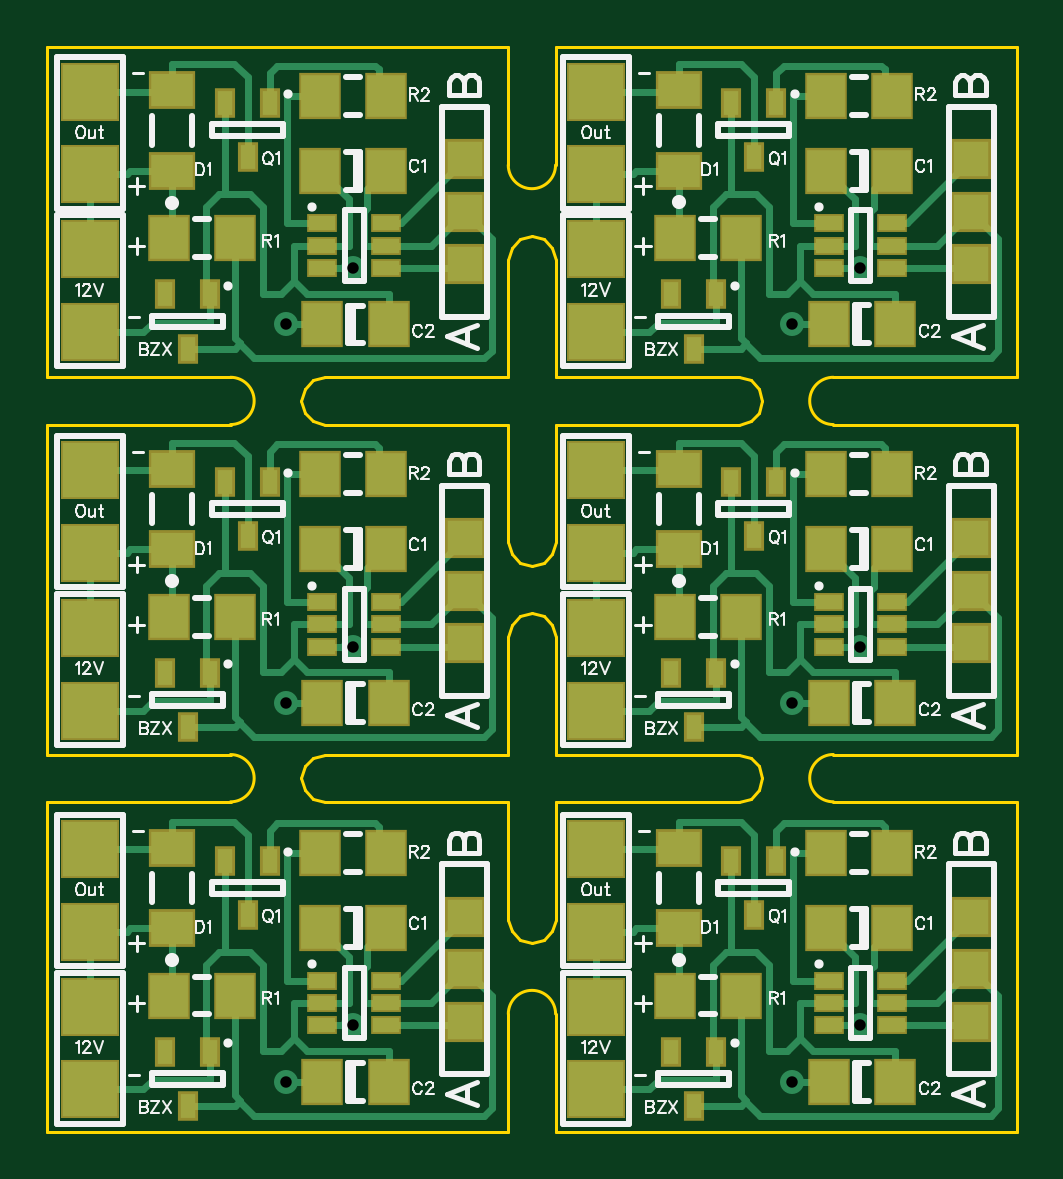
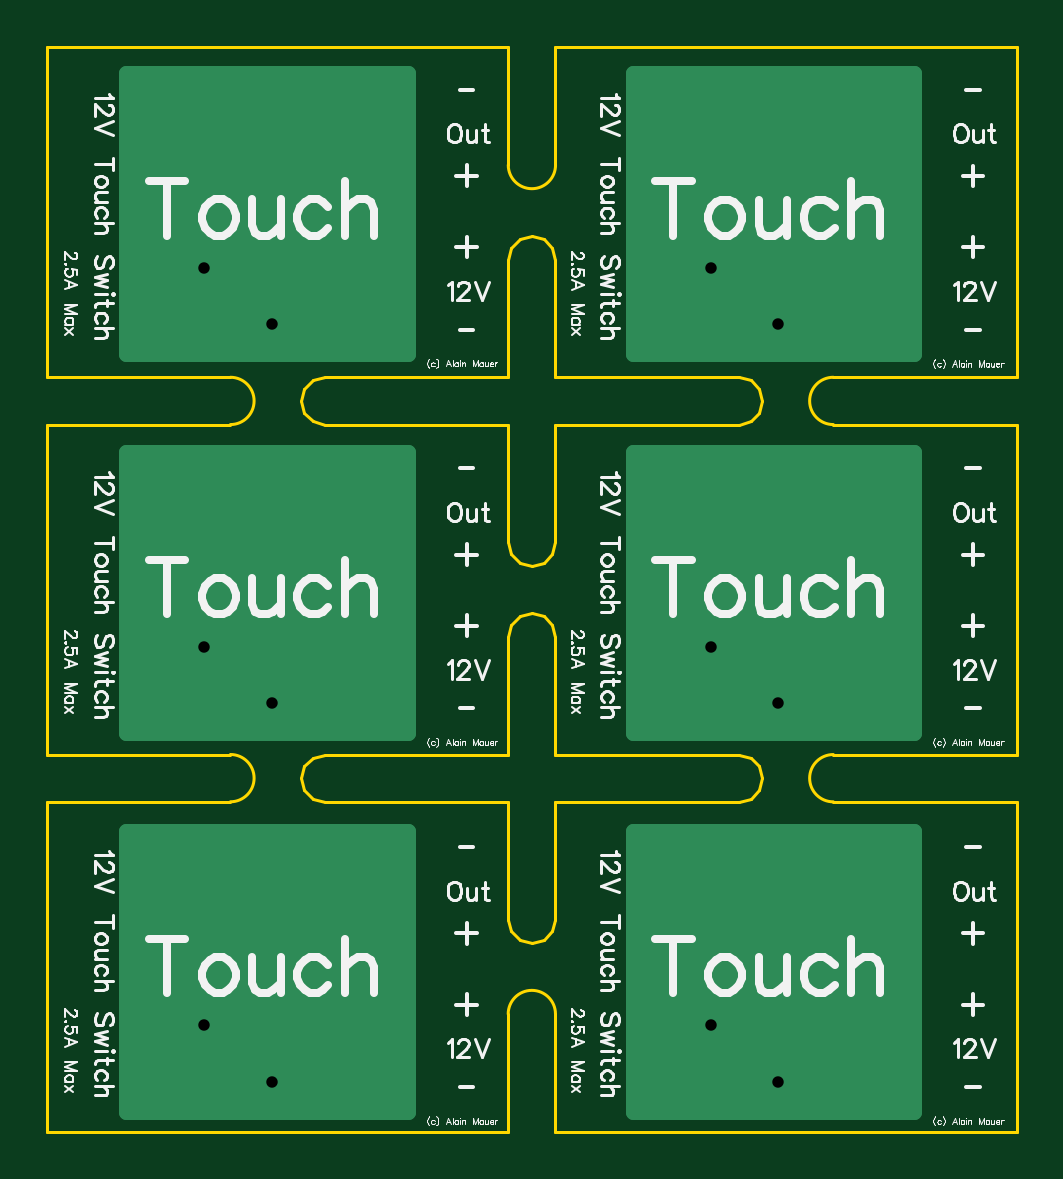
Circuit board: 10 layer files. Board 41.0 x 45.9 mm.
- outline: TouchSwitch.boardoutline.ger (1818 bytes)
- bottom_copper: TouchSwitch.bottomlayer.ger (3729 bytes)
- paste: TouchSwitch.bottompaste.ger (140 bytes)
- bottom_silk: TouchSwitch.bottomsilkscreen.ger (40441 bytes)
- bottom_mask: TouchSwitch.bottomsoldermask.ger (144 bytes)
- drill: TouchSwitch.drills_pth.xln (257 bytes)
- top_copper: TouchSwitch.toplayer.ger (9531 bytes)
- paste: TouchSwitch.toppaste.ger (2669 bytes)
- top_silk: TouchSwitch.topsilkscreen.ger (29018 bytes)
- top_mask: TouchSwitch.topsoldermask.ger (2674 bytes)

=== outline: TouchSwitch.boardoutline.ger ===
G04 DipTrace 2.4.0.2*
%INTouchSwitch.boardoutline.ger*%
%MOIN*%
%ADD11C,0.0055*%
%FSLAX44Y44*%
G04*
G70*
G90*
G75*
G01*
%LNBoardOutline*%
%LPD*%
X12409Y20049D2*
D11*
G02X11622Y20049I-394J0D01*
G01*
Y22012D1*
X8173D1*
X7386D1*
X3937D1*
Y19656D1*
Y18868D1*
Y16512D1*
X6992D1*
G02X6992Y15724I0J-394D01*
G01*
X3937D1*
Y13368D1*
Y12581D1*
Y10224D1*
X6992D1*
G02X6992Y9437I0J-394D01*
G01*
X3937D1*
Y7081D1*
Y6293D1*
Y3937D1*
X7386D1*
X8173D1*
X11622D1*
Y5900D1*
G02X12409Y5900I394J0D01*
G01*
Y3937D1*
X15858D1*
X16646D1*
X20094D1*
Y6293D1*
Y7081D1*
Y9437D1*
X17039D1*
G02X17039Y10224I0J394D01*
G01*
X20094D1*
Y12581D1*
Y13368D1*
Y15724D1*
X17039D1*
G02X17039Y16512I0J394D01*
G01*
X20094D1*
Y18868D1*
Y19656D1*
Y22012D1*
X16646D1*
X15858D1*
X12409D1*
Y20049D1*
Y7474D2*
X12357Y7278D1*
X12213Y7133D1*
X12016Y7081D1*
X11819Y7133D1*
X11675Y7278D1*
X11622Y7474D1*
Y9437D1*
X8567D1*
X8370Y9490D1*
X8226Y9634D1*
X8173Y9831D1*
X8226Y10028D1*
X8370Y10172D1*
X8567Y10224D1*
X11622D1*
Y12187D1*
X11675Y12384D1*
X11819Y12528D1*
X12016Y12581D1*
X12213Y12528D1*
X12357Y12384D1*
X12409Y12187D1*
Y10224D1*
X15465D1*
X15661Y10172D1*
X15806Y10028D1*
X15858Y9831D1*
X15806Y9634D1*
X15661Y9490D1*
X15465Y9437D1*
X12409D1*
Y7474D1*
X15465Y16512D2*
X15661Y16459D1*
X15806Y16315D1*
X15858Y16118D1*
X15806Y15921D1*
X15661Y15777D1*
X15465Y15724D1*
X12409D1*
Y13762D1*
X12357Y13565D1*
X12213Y13421D1*
X12016Y13368D1*
X11819Y13421D1*
X11675Y13565D1*
X11622Y13762D1*
Y15724D1*
X8567D1*
X8370Y15777D1*
X8226Y15921D1*
X8173Y16118D1*
X8226Y16315D1*
X8370Y16459D1*
X8567Y16512D1*
X11622D1*
Y18474D1*
X11675Y18671D1*
X11819Y18815D1*
X12016Y18868D1*
X12213Y18815D1*
X12357Y18671D1*
X12409Y18474D1*
Y16512D1*
X15465D1*
M02*

=== bottom_copper: TouchSwitch.bottomlayer.ger ===
G04 DipTrace 2.4.0.2*
%INTouchSwitch.bottomlayer.ger*%
%MOIN*%
%ADD14C,0.025*%
%ADD23C,0.04*%
%FSLAX44Y44*%
G04*
G70*
G90*
G75*
G01*
%LNBottom*%
%LPD*%
D23*
X16347Y17394D3*
X17475Y18333D3*
X7910Y11082D3*
X9038Y12021D3*
X16347Y11082D3*
X17475Y12021D3*
X7910Y4770D3*
X9038Y5710D3*
X16347Y4770D3*
X17475Y5710D3*
X7910Y17394D3*
X9038Y18333D3*
X5674Y21332D2*
D14*
X10309D1*
X5674Y21083D2*
X10309D1*
X5674Y20835D2*
X10309D1*
X5674Y20586D2*
X10309D1*
X5674Y20337D2*
X10309D1*
X5674Y20089D2*
X10309D1*
X5674Y19840D2*
X10309D1*
X5674Y19591D2*
X10309D1*
X5674Y19343D2*
X10309D1*
X5674Y19094D2*
X10309D1*
X5674Y18845D2*
X10309D1*
X5674Y18596D2*
X10309D1*
X5674Y18348D2*
X10309D1*
X5674Y18099D2*
X10309D1*
X5674Y17850D2*
X10309D1*
X5674Y17602D2*
X10309D1*
X5674Y17353D2*
X10309D1*
X5674Y17104D2*
X10309D1*
X5649Y21456D2*
Y16894D1*
X10336D1*
Y21581D1*
X5649D1*
Y21456D1*
X14110Y21332D2*
X18746D1*
X14110Y21084D2*
X18746D1*
X14110Y20835D2*
X18746D1*
X14110Y20586D2*
X18746D1*
X14110Y20338D2*
X18746D1*
X14110Y20089D2*
X18746D1*
X14110Y19840D2*
X18746D1*
X14110Y19592D2*
X18746D1*
X14110Y19343D2*
X18746D1*
X14110Y19094D2*
X18746D1*
X14110Y18845D2*
X18746D1*
X14110Y18597D2*
X18746D1*
X14110Y18348D2*
X18746D1*
X14110Y18099D2*
X18746D1*
X14110Y17851D2*
X18746D1*
X14110Y17602D2*
X18746D1*
X14110Y17353D2*
X18746D1*
X14110Y17105D2*
X18746D1*
X14085Y21456D2*
Y16894D1*
X18772D1*
Y21581D1*
X14085D1*
Y21456D1*
X5674Y15020D2*
X10309D1*
X5674Y14771D2*
X10309D1*
X5674Y14523D2*
X10309D1*
X5674Y14274D2*
X10309D1*
X5674Y14025D2*
X10309D1*
X5674Y13777D2*
X10309D1*
X5674Y13528D2*
X10309D1*
X5674Y13279D2*
X10309D1*
X5674Y13031D2*
X10309D1*
X5674Y12782D2*
X10309D1*
X5674Y12533D2*
X10309D1*
X5674Y12285D2*
X10309D1*
X5674Y12036D2*
X10309D1*
X5674Y11787D2*
X10309D1*
X5674Y11539D2*
X10309D1*
X5674Y11290D2*
X10309D1*
X5674Y11041D2*
X10309D1*
X5674Y10792D2*
X10309D1*
X5649Y15144D2*
Y10582D1*
X10336D1*
Y15269D1*
X5649D1*
Y15144D1*
X14110Y15021D2*
X18746D1*
X14110Y14772D2*
X18746D1*
X14110Y14523D2*
X18746D1*
X14110Y14274D2*
X18746D1*
X14110Y14026D2*
X18746D1*
X14110Y13777D2*
X18746D1*
X14110Y13528D2*
X18746D1*
X14110Y13280D2*
X18746D1*
X14110Y13031D2*
X18746D1*
X14110Y12782D2*
X18746D1*
X14110Y12534D2*
X18746D1*
X14110Y12285D2*
X18746D1*
X14110Y12036D2*
X18746D1*
X14110Y11788D2*
X18746D1*
X14110Y11539D2*
X18746D1*
X14110Y11290D2*
X18746D1*
X14110Y11042D2*
X18746D1*
X14110Y10793D2*
X18746D1*
X14085Y15144D2*
Y10582D1*
X18772D1*
Y15269D1*
X14085D1*
Y15144D1*
X5674Y8709D2*
X10309D1*
X5674Y8460D2*
X10309D1*
X5674Y8211D2*
X10309D1*
X5674Y7963D2*
X10309D1*
X5674Y7714D2*
X10309D1*
X5674Y7465D2*
X10309D1*
X5674Y7217D2*
X10309D1*
X5674Y6968D2*
X10309D1*
X5674Y6719D2*
X10309D1*
X5674Y6470D2*
X10309D1*
X5674Y6222D2*
X10309D1*
X5674Y5973D2*
X10309D1*
X5674Y5724D2*
X10309D1*
X5674Y5476D2*
X10309D1*
X5674Y5227D2*
X10309D1*
X5674Y4978D2*
X10309D1*
X5674Y4730D2*
X10309D1*
X5674Y4481D2*
X10309D1*
X5649Y8832D2*
Y4270D1*
X10336D1*
Y8957D1*
X5649D1*
Y8832D1*
X14110Y8709D2*
X18746D1*
X14110Y8460D2*
X18746D1*
X14110Y8211D2*
X18746D1*
X14110Y7963D2*
X18746D1*
X14110Y7714D2*
X18746D1*
X14110Y7465D2*
X18746D1*
X14110Y7217D2*
X18746D1*
X14110Y6968D2*
X18746D1*
X14110Y6719D2*
X18746D1*
X14110Y6470D2*
X18746D1*
X14110Y6222D2*
X18746D1*
X14110Y5973D2*
X18746D1*
X14110Y5724D2*
X18746D1*
X14110Y5476D2*
X18746D1*
X14110Y5227D2*
X18746D1*
X14110Y4978D2*
X18746D1*
X14110Y4730D2*
X18746D1*
X14110Y4481D2*
X18746D1*
X14085Y8832D2*
Y4270D1*
X18772D1*
Y8957D1*
X14085D1*
Y8832D1*
M02*

=== paste: TouchSwitch.bottompaste.ger ===
G04 DipTrace 2.4.0.2*
%INTouchSwitch.bottompaste.ger*%
%MOIN*%
%FSLAX44Y44*%
G04*
G70*
G90*
G75*
G01*
%LNBotPaste*%
%LPD*%
M02*

=== bottom_silk: TouchSwitch.bottomsilkscreen.ger (40441 bytes, source omitted) ===
=== bottom_mask: TouchSwitch.bottomsoldermask.ger ===
G04 DipTrace 2.4.0.2*
%INTouchSwitch.bottomsoldermask.ger*%
%MOIN*%
%FSLAX44Y44*%
G04*
G70*
G90*
G75*
G01*
%LNBotMask*%
%LPD*%
M02*

=== drill: TouchSwitch.drills_pth.xln (257 bytes, source withheld) ===
=== top_copper: TouchSwitch.toplayer.ger (9531 bytes, source omitted) ===
=== paste: TouchSwitch.toppaste.ger ===
G04 DipTrace 2.4.0.2*
%INTouchSwitch.toppaste.ger*%
%MOIN*%
%ADD29R,0.0354X0.0157*%
%ADD31R,0.0512X0.0512*%
%ADD33R,0.063X0.0472*%
%ADD35R,0.0177X0.0335*%
%ADD37R,0.0551X0.063*%
%ADD39R,0.0827X0.0827*%
%FSLAX44Y44*%
G04*
G70*
G90*
G75*
G01*
%LNTopPaste*%
%LPD*%
D39*
X4649Y18644D3*
Y17266D3*
X13086Y18644D3*
Y17266D3*
X4649Y12332D3*
Y10954D3*
X13086Y12332D3*
Y10954D3*
X4649Y6020D3*
Y4642D3*
X13086Y6020D3*
Y4642D3*
D37*
X9586Y19956D3*
X8484D3*
X8523Y17394D3*
X9626D3*
X18023Y19956D3*
X16920D3*
X16960Y17394D3*
X18062D3*
X9586Y13644D3*
X8484D3*
X8523Y11082D3*
X9626D3*
X18023Y13644D3*
X16920D3*
X16960Y11082D3*
X18062D3*
X9586Y7332D3*
X8484D3*
X8523Y4770D3*
X9626D3*
X18023Y7332D3*
X16920D3*
X16960Y4770D3*
X18062D3*
D35*
X6649Y17894D3*
X5901D3*
X6275Y16988D3*
D33*
X6024Y19956D3*
Y21294D3*
D35*
X15085Y17894D3*
X14337D3*
X14711Y16988D3*
D33*
X14460Y19956D3*
Y21295D3*
D35*
X6649Y11582D3*
X5901D3*
X6275Y10676D3*
D33*
X6024Y13644D3*
Y14983D3*
D35*
X15085Y11582D3*
X14337D3*
X14711Y10677D3*
D33*
X14460Y13644D3*
Y14983D3*
D35*
X6649Y5270D3*
X5901D3*
X6275Y4365D3*
D33*
X6024Y7332D3*
Y8671D3*
D35*
X15085Y5270D3*
X14337D3*
X14711Y4365D3*
D33*
X14460Y7332D3*
Y8671D3*
D39*
X4649Y19893D3*
Y21271D3*
X13086Y19894D3*
Y21271D3*
X4649Y13581D3*
Y14959D3*
X13086Y13582D3*
Y14960D3*
X4649Y7270D3*
Y8648D3*
X13086Y7270D3*
Y8648D3*
D31*
X10898Y18394D3*
Y19268D3*
Y20143D3*
X19335Y18394D3*
Y19269D3*
Y20144D3*
X10898Y12082D3*
Y12957D3*
Y13832D3*
X19335Y12082D3*
Y12957D3*
Y13832D3*
X10898Y5770D3*
Y6645D3*
Y7520D3*
X19335Y5770D3*
Y6645D3*
Y7520D3*
D35*
X7649Y21081D3*
X6901D3*
X7275Y20175D3*
X16085Y21081D3*
X15337D3*
X15711Y20175D3*
X7649Y14769D3*
X6901D3*
X7275Y13863D3*
X16085Y14769D3*
X15337D3*
X15711Y13864D3*
X7649Y8457D3*
X6901D3*
X7275Y7552D3*
X16085Y8457D3*
X15337D3*
X15711Y7552D3*
D37*
X5961Y18831D3*
X7064D3*
X8484Y21206D3*
X9586D3*
X14398Y18831D3*
X15500D3*
X16920Y21206D3*
X18023D3*
X5961Y12519D3*
X7064D3*
X8484Y14894D3*
X9586D3*
X14398Y12520D3*
X15500D3*
X16920Y14894D3*
X18023D3*
X5961Y6208D3*
X7064D3*
X8484Y8582D3*
X9586D3*
X14398Y6208D3*
X15500D3*
X16920Y8582D3*
X18023D3*
D29*
X8523Y19081D3*
Y18707D3*
Y18333D3*
X9586D3*
Y18707D3*
Y19081D3*
X16960D3*
Y18707D3*
Y18333D3*
X18023D3*
Y18707D3*
Y19081D3*
X8523Y12769D3*
Y12395D3*
Y12021D3*
X9586D3*
Y12395D3*
Y12769D3*
X16960Y12770D3*
Y12395D3*
Y12021D3*
X18023D3*
Y12395D3*
Y12770D3*
X8523Y6458D3*
Y6084D3*
Y5710D3*
X9586D3*
Y6084D3*
Y6458D3*
X16960D3*
Y6084D3*
Y5710D3*
X18023D3*
Y6084D3*
Y6458D3*
M02*

=== top_silk: TouchSwitch.topsilkscreen.ger (29018 bytes, source omitted) ===
=== top_mask: TouchSwitch.topsoldermask.ger ===
G04 DipTrace 2.4.0.2*
%INTouchSwitch.topsoldermask.ger*%
%MOIN*%
%ADD28R,0.0512X0.0315*%
%ADD30R,0.0669X0.0669*%
%ADD32R,0.0787X0.063*%
%ADD34R,0.0335X0.0492*%
%ADD36R,0.0709X0.0787*%
%ADD38R,0.0984X0.0984*%
%FSLAX44Y44*%
G04*
G70*
G90*
G75*
G01*
%LNTopMask*%
%LPD*%
D38*
X4649Y18644D3*
Y17266D3*
X13086Y18644D3*
Y17266D3*
X4649Y12332D3*
Y10954D3*
X13086Y12332D3*
Y10954D3*
X4649Y6020D3*
Y4642D3*
X13086Y6020D3*
Y4642D3*
D36*
X9586Y19956D3*
X8484D3*
X8523Y17394D3*
X9626D3*
X18023Y19956D3*
X16920D3*
X16960Y17394D3*
X18062D3*
X9586Y13644D3*
X8484D3*
X8523Y11082D3*
X9626D3*
X18023Y13644D3*
X16920D3*
X16960Y11082D3*
X18062D3*
X9586Y7332D3*
X8484D3*
X8523Y4770D3*
X9626D3*
X18023Y7332D3*
X16920D3*
X16960Y4770D3*
X18062D3*
D34*
X6649Y17894D3*
X5901D3*
X6275Y16988D3*
D32*
X6024Y19956D3*
Y21294D3*
D34*
X15085Y17894D3*
X14337D3*
X14711Y16988D3*
D32*
X14460Y19956D3*
Y21295D3*
D34*
X6649Y11582D3*
X5901D3*
X6275Y10676D3*
D32*
X6024Y13644D3*
Y14983D3*
D34*
X15085Y11582D3*
X14337D3*
X14711Y10677D3*
D32*
X14460Y13644D3*
Y14983D3*
D34*
X6649Y5270D3*
X5901D3*
X6275Y4365D3*
D32*
X6024Y7332D3*
Y8671D3*
D34*
X15085Y5270D3*
X14337D3*
X14711Y4365D3*
D32*
X14460Y7332D3*
Y8671D3*
D38*
X4649Y19893D3*
Y21271D3*
X13086Y19894D3*
Y21271D3*
X4649Y13581D3*
Y14959D3*
X13086Y13582D3*
Y14960D3*
X4649Y7270D3*
Y8648D3*
X13086Y7270D3*
Y8648D3*
D30*
X10898Y18394D3*
Y19268D3*
Y20143D3*
X19335Y18394D3*
Y19269D3*
Y20144D3*
X10898Y12082D3*
Y12957D3*
Y13832D3*
X19335Y12082D3*
Y12957D3*
Y13832D3*
X10898Y5770D3*
Y6645D3*
Y7520D3*
X19335Y5770D3*
Y6645D3*
Y7520D3*
D34*
X7649Y21081D3*
X6901D3*
X7275Y20175D3*
X16085Y21081D3*
X15337D3*
X15711Y20175D3*
X7649Y14769D3*
X6901D3*
X7275Y13863D3*
X16085Y14769D3*
X15337D3*
X15711Y13864D3*
X7649Y8457D3*
X6901D3*
X7275Y7552D3*
X16085Y8457D3*
X15337D3*
X15711Y7552D3*
D36*
X5961Y18831D3*
X7064D3*
X8484Y21206D3*
X9586D3*
X14398Y18831D3*
X15500D3*
X16920Y21206D3*
X18023D3*
X5961Y12519D3*
X7064D3*
X8484Y14894D3*
X9586D3*
X14398Y12520D3*
X15500D3*
X16920Y14894D3*
X18023D3*
X5961Y6208D3*
X7064D3*
X8484Y8582D3*
X9586D3*
X14398Y6208D3*
X15500D3*
X16920Y8582D3*
X18023D3*
D28*
X8523Y19081D3*
Y18707D3*
Y18333D3*
X9586D3*
Y18707D3*
Y19081D3*
X16960D3*
Y18707D3*
Y18333D3*
X18023D3*
Y18707D3*
Y19081D3*
X8523Y12769D3*
Y12395D3*
Y12021D3*
X9586D3*
Y12395D3*
Y12769D3*
X16960Y12770D3*
Y12395D3*
Y12021D3*
X18023D3*
Y12395D3*
Y12770D3*
X8523Y6458D3*
Y6084D3*
Y5710D3*
X9586D3*
Y6084D3*
Y6458D3*
X16960D3*
Y6084D3*
Y5710D3*
X18023D3*
Y6084D3*
Y6458D3*
M02*

